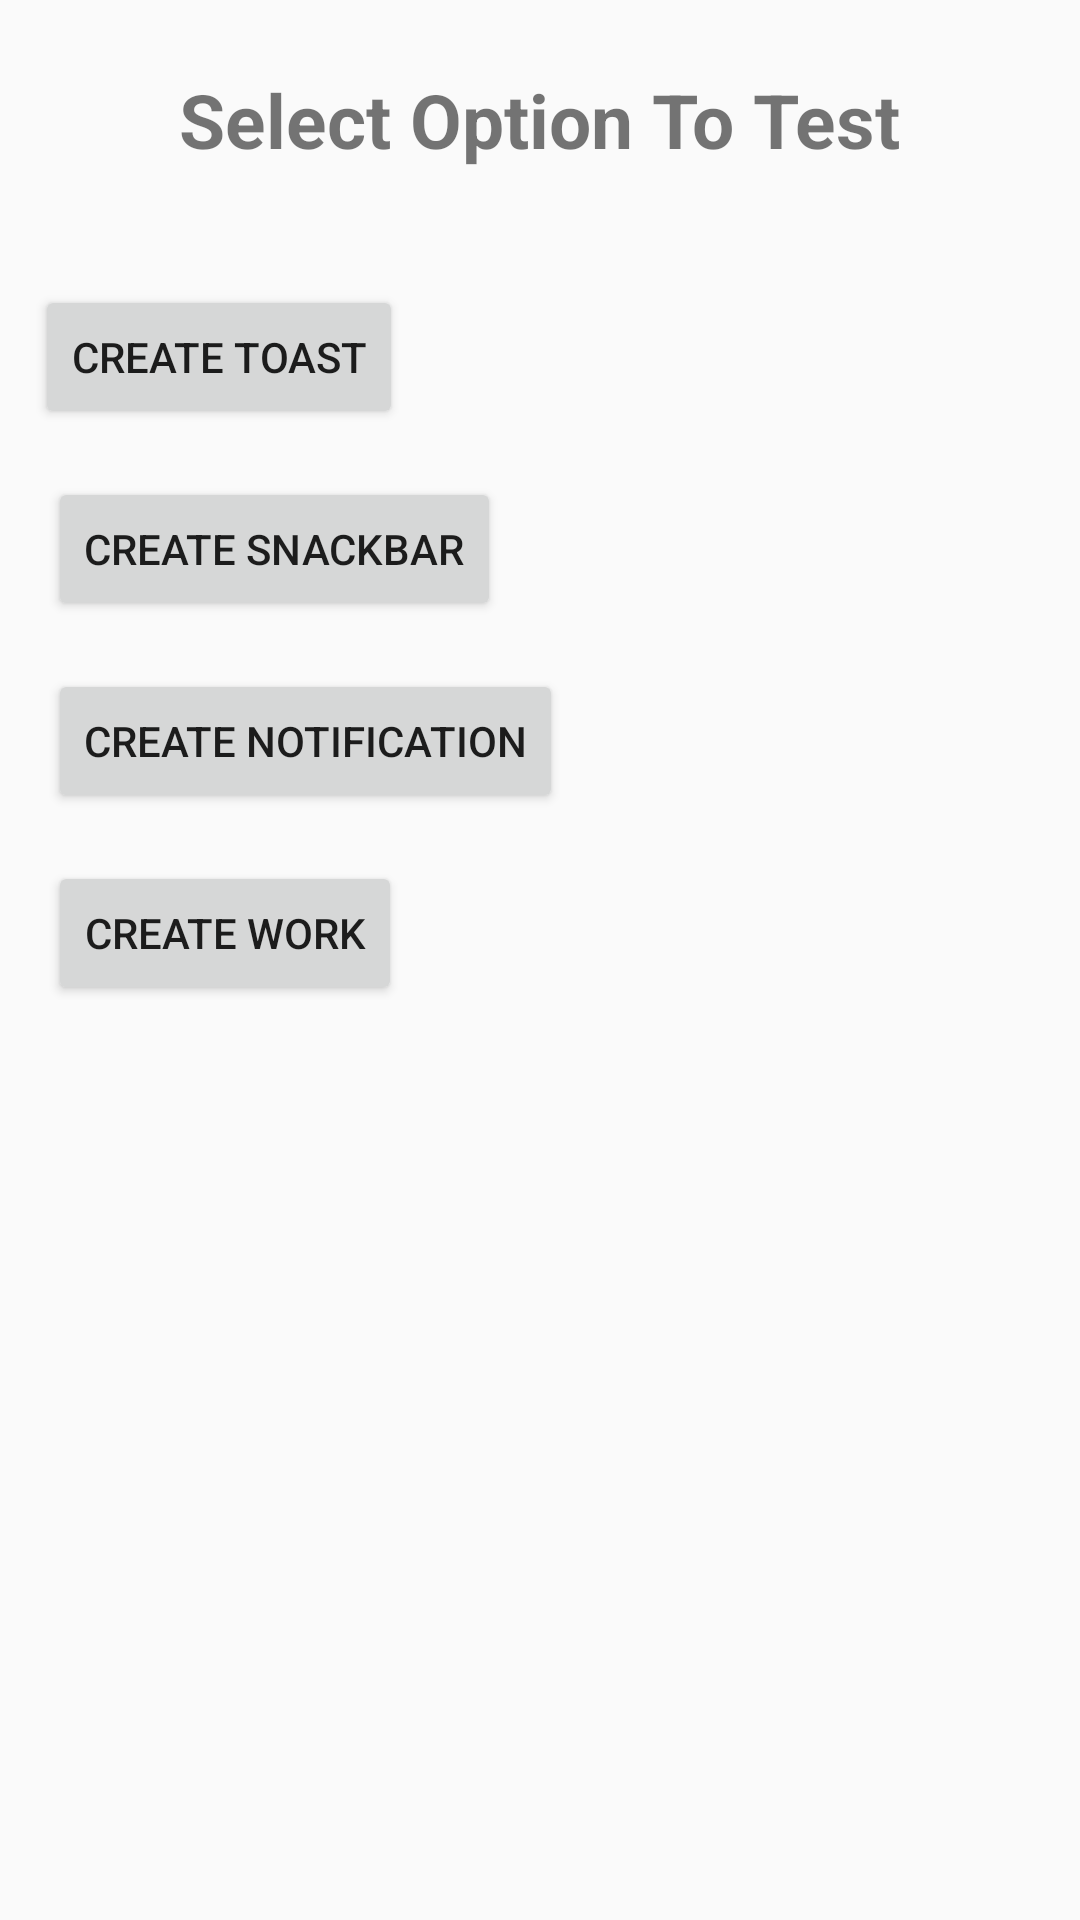

Android layout source for this screen:
<!-- AndroidManifest.xml: activity theme AppTheme.NoActionBar -->
<!-- res/layout/fragment_main.xml -->
<?xml version="1.0" encoding="utf-8"?>
<androidx.constraintlayout.widget.ConstraintLayout xmlns:android="http://schemas.android.com/apk/res/android"
    xmlns:app="http://schemas.android.com/apk/res-auto"
    xmlns:tools="http://schemas.android.com/tools"
    android:layout_width="match_parent"
    android:layout_height="match_parent"
    tools:context=".Fragments.MainFragment">

    <TextView
        android:id="@+id/textview_first"
        android:layout_width="wrap_content"
        android:layout_height="wrap_content"
        android:text="@string/main_text"
        android:textSize="25sp"
        android:textStyle="bold"
        app:layout_constraintBottom_toBottomOf="parent"
        app:layout_constraintEnd_toEndOf="parent"
        app:layout_constraintStart_toStartOf="parent"
        app:layout_constraintTop_toTopOf="parent"
        app:layout_constraintVertical_bias="0.038" />

    <Button
        android:id="@+id/button_toast_enter"
        android:layout_width="wrap_content"
        android:layout_height="wrap_content"
        android:layout_marginTop="36dp"
        android:text="@string/create_short_toast"
        app:layout_constraintBottom_toBottomOf="parent"
        app:layout_constraintEnd_toEndOf="parent"
        app:layout_constraintHorizontal_bias="0.049"
        app:layout_constraintStart_toStartOf="parent"
        app:layout_constraintTop_toBottomOf="@+id/textview_first"
        app:layout_constraintVertical_bias="0.005" />

    <Button
        android:id="@+id/button_snackbar_enter"
        android:layout_width="wrap_content"
        android:layout_height="wrap_content"
        android:layout_marginStart="16dp"
        android:layout_marginTop="16dp"
        android:text="Create Snackbar"
        app:layout_constraintStart_toStartOf="parent"
        app:layout_constraintTop_toBottomOf="@+id/button_toast_enter" />

    <Button
        android:id="@+id/button_notification_enter"
        android:layout_width="wrap_content"
        android:layout_height="wrap_content"
        android:layout_marginStart="16dp"
        android:layout_marginTop="16dp"
        android:text="Create Notification"
        app:layout_constraintStart_toStartOf="parent"
        app:layout_constraintTop_toBottomOf="@+id/button_snackbar_enter" />

    <Button
        android:id="@+id/button_work_enter"
        android:layout_width="wrap_content"
        android:layout_height="wrap_content"
        android:layout_marginTop="16dp"
        android:layout_marginStart="16dp"
        android:text="Create Work"
        app:layout_constraintTop_toBottomOf="@+id/button_notification_enter"
        app:layout_constraintStart_toStartOf="parent" />
</androidx.constraintlayout.widget.ConstraintLayout>
<!-- resources referenced by this layout -->
<resources>
  <string name="create_short_toast">Create Toast</string>
  <string name="main_text">Select Option To Test</string>
  <style name="AppTheme.NoActionBar">
          <item name="windowActionBar">false</item>
          <item name="windowNoTitle">true</item>
      </style>
</resources>
